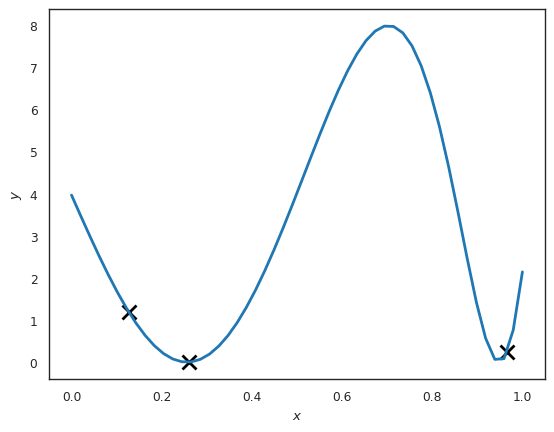

The script that saved this image: (Note: this script raises an exception after producing the figure.)
import numpy as np
import scipy.stats as st
import matplotlib.pyplot as plt
%matplotlib inline
import seaborn as sns
sns.set_context('paper')
sns.set_style('white')

def f(x):
    return 4 * (1. - np.sin(6 * x + 8 * np.exp(6 * x - 7.))) 

np.random.seed(123456) # For reproducibility
n_init = 3
X = np.random.rand(n_init) # In 1D you don't have to use LHS
Y = f(X)
plt.plot(X, Y, 'kx', markersize=10, markeredgewidth=2)
x = np.linspace(0, 1)
plt.plot(x, f(x), linewidth=2)
plt.xlabel('$x$')
plt.ylabel('$y$');

import GPy
# The kernel we use
k = GPy.kern.RBF(1, lengthscale=0.15, variance=4.)
gpr = GPy.models.GPRegression(X[:, None], Y[:, None], k)
# Assuming that we know there is no measurement noise:
gpr.likelihood.variance.constrain_fixed(1e-16)
# You can evaluate the predictive distribution anywhere:
m, sigma2 = gpr.predict(x[:, None])
# And you can visualize the results as follows
# Standard deviation
sigma = np.sqrt(sigma2)
# Lower quantile
l = m - 1.96 * sigma
u = m + 1.96 * sigma
fig, ax = plt.subplots(dpi=100)
plt.plot(x, f(x), 'r--', linewidth=2, label='True function')
ax.plot(X, Y, 'kx', markersize=10, markeredgewidth=2, label='Observations')
ax.plot(x, m, label='GP mean')
ax.fill_between(x, l.flatten(), u.flatten(), color=sns.color_palette()[0], alpha=0.25,
                label='GP 95% pred. int.')
ax.set_xlabel('$x$')
ax.set_ylabel('$y$')
plt.legend(loc='best');

def mui(m, sigma, ymax, psi=1.96):
    return m + psi * sigma

def plot_mui(psi=0.):
    fig, ax = plt.subplots(dpi=100)
    ax.set_title('$\psi={0:1.2f}$'.format(psi))
    ax.plot(X, Y, 'kx', markersize=10, markeredgewidth=2, label='Observations')
    ax.set_xlabel('$x$')
    ax.set_ylabel('$y$')
    ax.plot(x, m, label='GP mean')
    ax.fill_between(x, l.flatten(), u.flatten(), color=sns.color_palette()[0], alpha=0.25,
                    label='GP 95% pred. int.')
    ax.plot(x, f(x), 'r--', label='True function')
    plt.legend(loc='best')
    af_values = mui(m, sigma, Y.max(), psi)
    next_id = np.argmax(af_values)
    next_x = x[next_id]
    af_max = af_values[next_id]
    ax2 = ax.twinx()
    ax2.plot(x, af_values, color=sns.color_palette()[1])
    ax2.set_ylabel('Maximum Upper Interval', color=sns.color_palette()[1])
    plt.setp(ax2.get_yticklabels(), color=sns.color_palette()[1])
    ax2.plot(next_x * np.ones(100), np.linspace(0, af_max, 100), color=sns.color_palette()[1],
         linewidth=1)

from ipywidgets import interactive, interact_manual
    
interactive(plot_mui, psi=(0., 4., 0.001))

def maximize(f, gpr, X_design, alpha, psi=0., max_it=6):
    """
    Optimize f using a limited number of evaluations.
    
    :param f:        The function to optimize.
    :param gpr:      A Gaussian process model to use for representing our state of knowldege.
    :param X_design: The set of candidate points for identifying the maximum.
    :param alpha:    The acquisition function.
    :param psi:      The parameter value for the acquisition function (not used for EI).
    :param max_it:   The maximum number of iterations.
    """
    af_all = []
    for count in range(max_it):
        m, sigma2 = gpr.predict(X_design)
        sigma = np.sqrt(sigma2)
        l = m - 1.96 * sigma
        u = m + 1.96 * sigma
        af_values = alpha(m, sigma, gpr.Y.max(), psi=psi)
        i = np.argmax(af_values)
        X = np.vstack([gpr.X, X_design[i:(i+1), :]])
        y = np.vstack([gpr.Y, [f(X_design[i, :])]])
        gpr.set_XY(X, y)
        # Uncomment the following to optimize the hyper-parameters
        # gpr.optimize()
        af_all.append(af_values[i])
        fig, ax = plt.subplots(dpi=100)
        ax.plot(gpr.X, gpr.Y, 'kx', markersize=10, markeredgewidth=2)
        ax.set_xlabel('$x$')
        ax.set_ylabel('$y$')
        ax.plot(x, m)
        ax.fill_between(X_design.flatten(), l.flatten(), u.flatten(), color=sns.color_palette()[0], alpha=0.25)
        ax2 = ax.twinx()
        ax2.plot(X_design, af_values, color=sns.color_palette()[1])
        plt.setp(ax2.get_yticklabels(), color=sns.color_palette()[1])
        ax2.set_ylabel('acquisition function', color=sns.color_palette()[1])
        ax2.plot(X_design[i, :] * np.ones(100), np.linspace(0, af_values[i], 100), color=sns.color_palette()[1],
                 linewidth=1)
    return af_all

# Prepare the initial statistical model
k = GPy.kern.RBF(1, lengthscale=0.15, variance=4.)
gpr = GPy.models.GPRegression(X[:, None], Y[:, None], k)
gpr.likelihood.variance.constrain_fixed(1e-16)

# Run the algorithm
af_all = maximize(f, gpr, x[:, None], alpha=mui, psi=1.96, max_it=10)